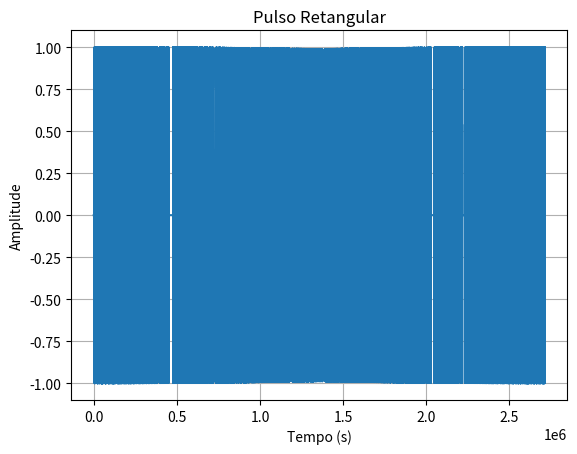

Write Python code to recreate this figure.
import numpy as np
import matplotlib.pyplot as plt
import math as math

def gerar_bitstream(tamanho):
    return np.random.randint(2, size=tamanho)

def rect_pulse(bits, n_samp):
    output_signal = np.ones(len(bits)*n_samp)
    for i, bit in enumerate(bits):
        output_signal[i*n_samp:(i+1)*n_samp] = bit
    return output_signal

def plotar_sinal_modulado(t, modulated_signal):
    plt.plot(t, modulated_signal)
    plt.xlabel('Tempo(s)')
    plt.ylabel('Amplitude')
    plt.title('Sinal Modulado')
    plt.grid(True)
    plt.show()

def plot(pulse):
    # Plote o pulso retangular
    plt.plot(pulse)
    plt.xlabel('Tempo (s)')
    plt.ylabel('Amplitude')
    plt.title('Pulso Retangular')
    plt.grid(True)
    plt.show()

# simular comportamento de um sistema NFC, adicionando ruído e recuperando o sinal

if __name__ == '__main__':
    # Initial parameters
    fc =  13.56e4
    fs = 20 * fc + 1
    T = 1 
    snr = 20

    # Time vector for signal generations
    t = np.arange(0, (T-1/fs), 1/fs)
    
    # Generate ASK message signal
    fb_ASK = 10e2 # bit rate (bits/sec)
    Nb_ASK = fb_ASK * T # number of bits
    m_ASK = gerar_bitstream(int(Nb_ASK)) # generate bit sequence
    m_ASKp = rect_pulse(m_ASK, int(fs/fb_ASK)) # generate pulse sequence
    
    plot(m_ASKp*np.cos(2*np.pi*fc*t))

    # Array para o pulso retangular
    #pulse = m_ASK * (t < Nb_ASK)

    #plotar_pulso(t, m_ASKp)